5-way image classification set "data" from GitHub (tanverhassantanver/Automated-Identification-of-Medicinal-Plants-Through-Image-Processing-and-Transfer-Learning); label vocabulary: Aristolochia indica, Centella asiatica, giant calotrope, green chiretta, Terminalia bellirica.

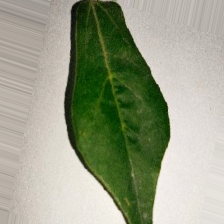
Label: Aristolochia indica

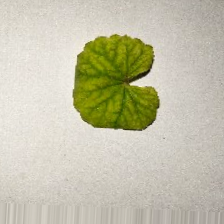
Label: Centella asiatica

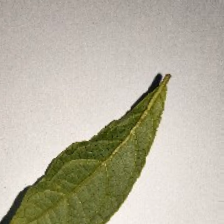
Label: Terminalia bellirica

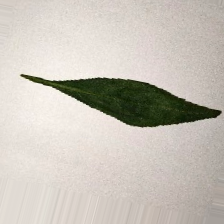
Label: green chiretta

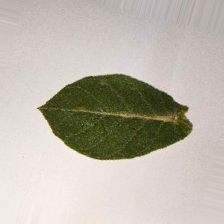
Label: giant calotrope

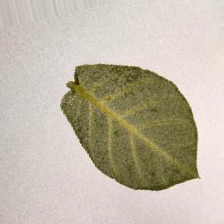
Label: giant calotrope
